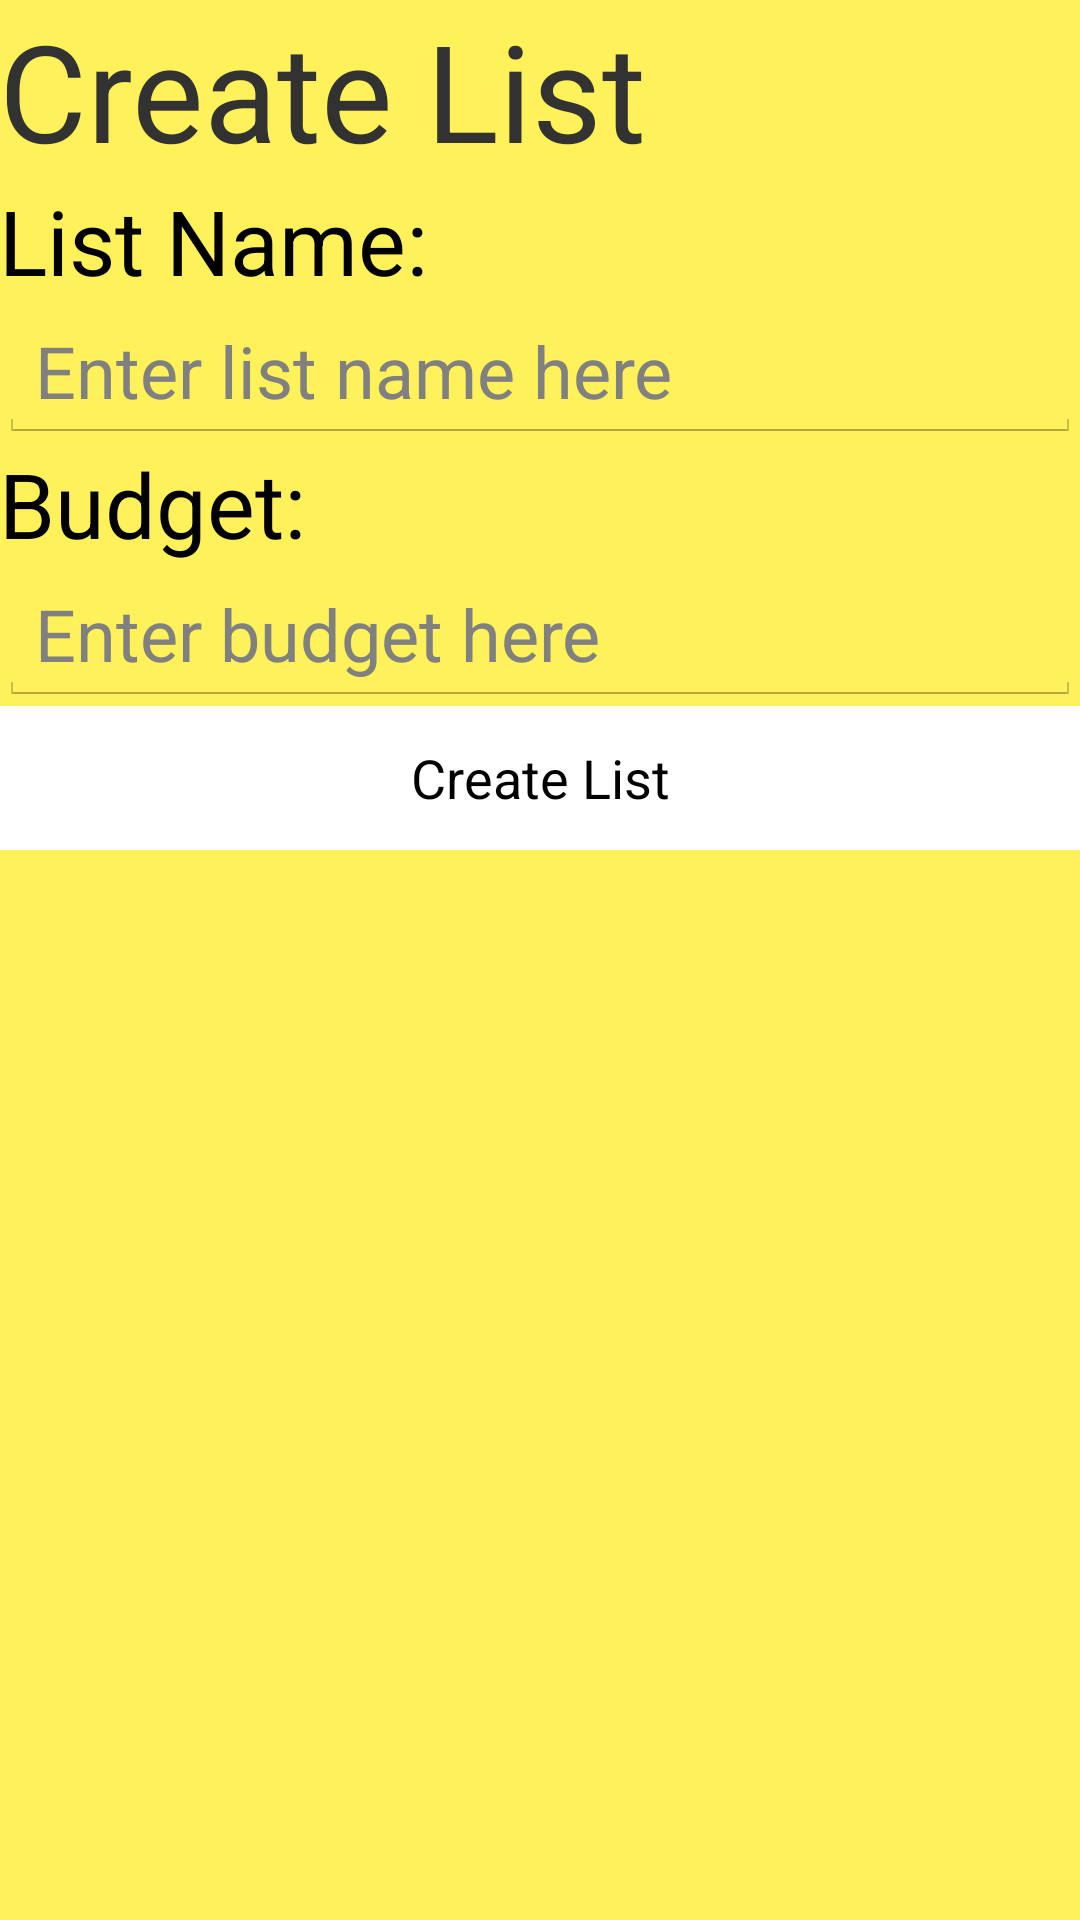

Android layout source for this screen:
<!-- AndroidManifest.xml: application theme AppTheme -->
<!-- res/layout/activity_create_list.xml -->
<RelativeLayout xmlns:android="http://schemas.android.com/apk/res/android"
                xmlns:tools="http://schemas.android.com/tools"
                android:layout_width="match_parent"
                android:layout_height="match_parent"
                android:paddingLeft="@dimen/activity_horizontal_margin"
                android:paddingRight="@dimen/activity_horizontal_margin"
                android:paddingTop="@dimen/activity_vertical_margin"
                android:paddingBottom="@dimen/activity_vertical_margin"
                android:background="#fffff159"
                tools:context="com.dodge.kartcompanion.ui.ShowListActivity">

    <TextView
        android:text="Create List"
        android:layout_width="wrap_content"
        android:layout_height="wrap_content"
        android:textSize="45dp"
        android:id="@+id/addItemTitle"/>

    <EditText
        android:layout_width="match_parent"
        android:layout_height="wrap_content"
        android:id="@+id/itemNameEditText"
        android:inputType="text"
        android:maxLength="40"
        android:textSize="24dp"
        android:hint="Enter list name here"
        android:layout_alignParentLeft="true"
        android:layout_alignParentStart="true"
        android:layout_below="@+id/textView"/>

    <Button
        android:layout_width="match_parent"
        android:layout_height="wrap_content"
        android:text="Create List"
        android:id="@+id/createListButton"
        android:background="@android:color/white"
        android:layout_below="@+id/budgetEditText"
        android:layout_alignParentLeft="true"
        android:layout_alignParentStart="true"/>

    <TextView
        android:layout_width="wrap_content"
        android:layout_height="wrap_content"
        android:textAppearance="?android:attr/textAppearanceLarge"
        android:text="List Name:"
        android:id="@+id/textView"
        android:layout_below="@+id/addItemTitle"
        android:layout_alignParentLeft="true"
        android:layout_alignParentStart="true"
        android:textSize="30dp"/>

    <EditText
        android:layout_width="match_parent"
        android:layout_height="wrap_content"
        android:id="@+id/budgetEditText"
        android:inputType="text"
        android:maxLength="40"
        android:textSize="24dp"
        android:hint="Enter budget here"
        android:layout_below="@+id/textView2"
        android:layout_alignParentRight="true"
        android:layout_alignParentEnd="true"/>

    <TextView
        android:layout_width="wrap_content"
        android:layout_height="wrap_content"
        android:textAppearance="?android:attr/textAppearanceMedium"
        android:text="Budget:"
        android:id="@+id/textView2"
        android:layout_below="@+id/itemNameEditText"
        android:layout_alignParentLeft="true"
        android:layout_alignParentStart="true"
        android:textSize="30dp"/>

</RelativeLayout>
<!-- resources referenced by this layout -->
<resources>
  <style name="AppTheme" parent="android:Theme.Holo.Light.NoActionBar">
          
  
      </style>
</resources>
